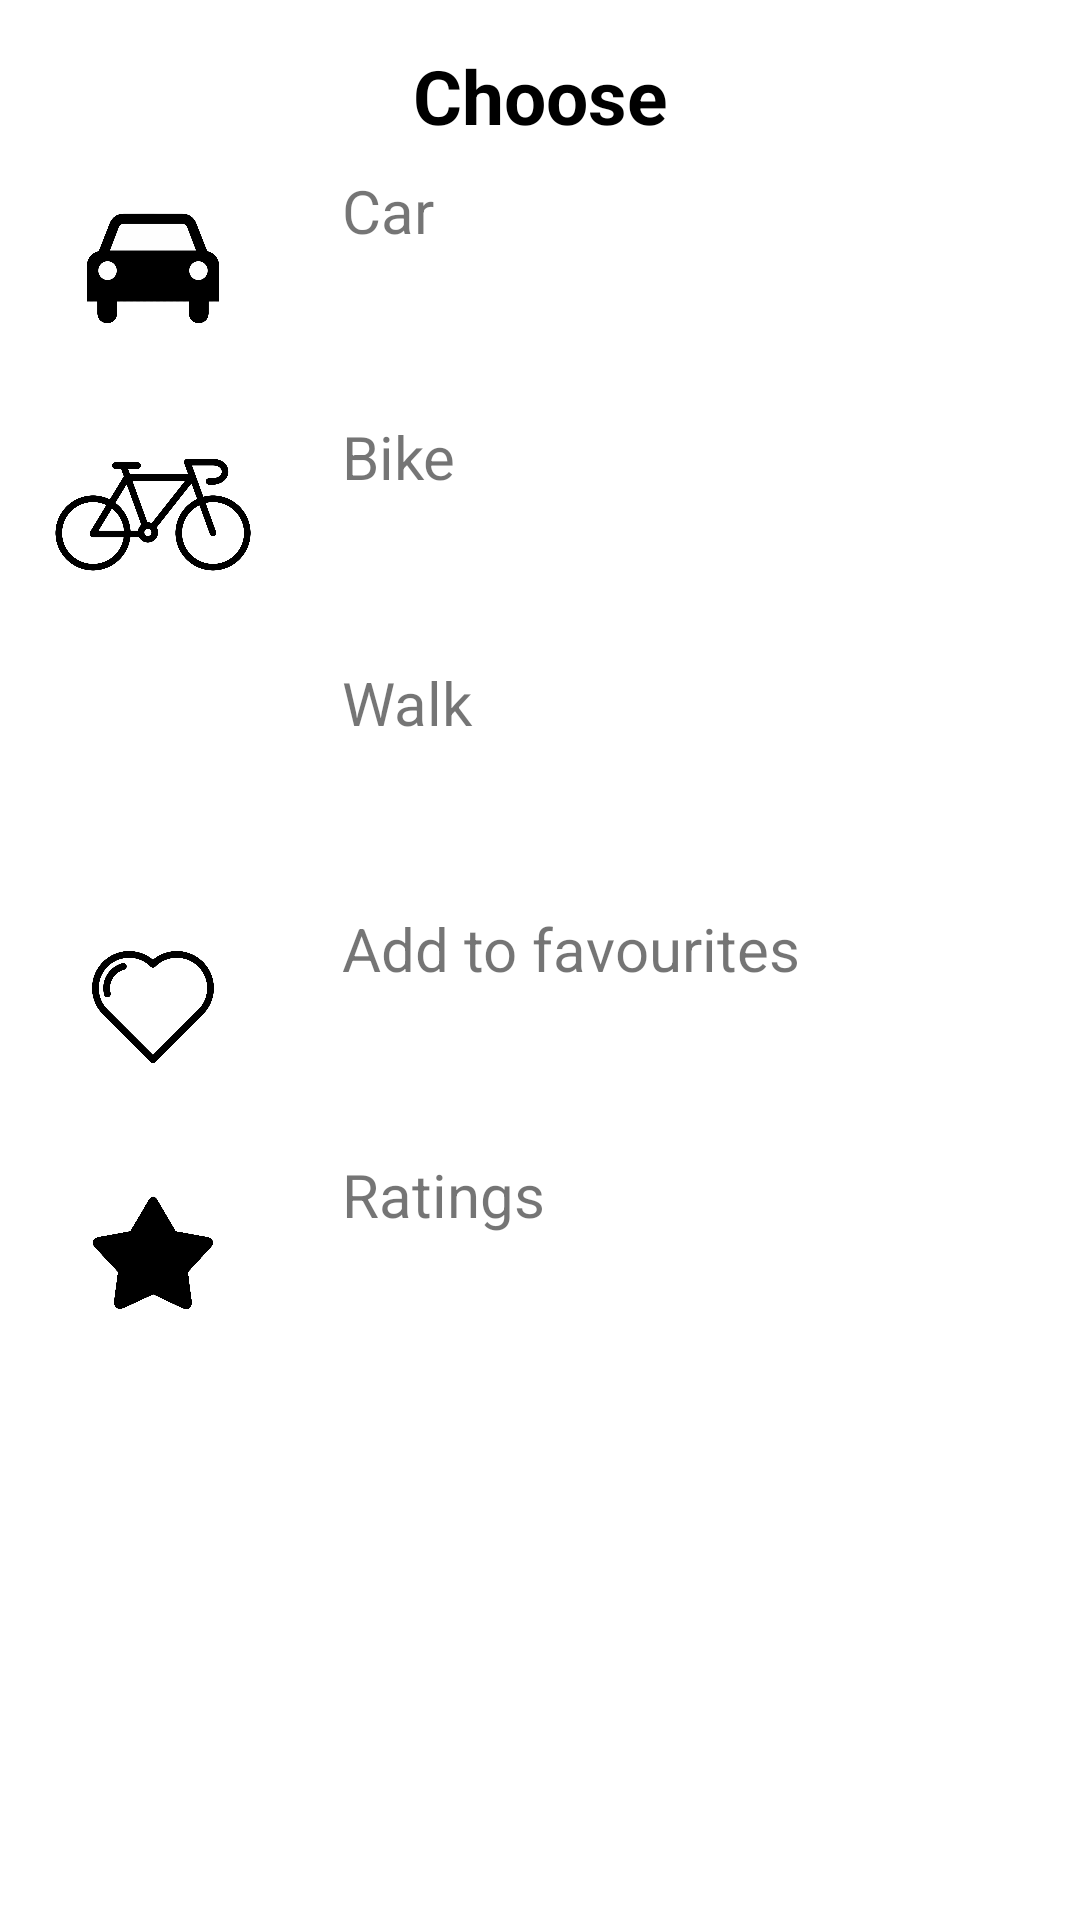

Write the Android layout XML for this screen, with the resource values it uses.
<!-- AndroidManifest.xml: application theme Theme.HotPotato -->
<!-- res/layout/bottomsheetlayout.xml -->
<?xml version="1.0" encoding="utf-8"?>
<LinearLayout xmlns:android="http://schemas.android.com/apk/res/android"
    android:orientation="vertical"
    android:layout_width="match_parent"
    android:layout_height="match_parent"
    android:background="@drawable/dialog_bg">

    <TextView
        android:id="@+id/choosetxt"
        android:layout_width="match_parent"
        android:layout_height="wrap_content"
        android:text="Choose"
        android:textAlignment="center"
        android:layout_marginTop="5dp"
        android:textColor="@color/black"
        android:textSize="25dp"
        android:textStyle="bold"
        />

    <LinearLayout
        android:id="@+id/layoutCar"
        android:orientation="horizontal"
        android:layout_width="match_parent"
        android:layout_height="wrap_content"
        android:padding="8dp">

        <ImageView
            android:layout_width="66dp"
            android:layout_height="66dp"
            android:src="@drawable/carfront"/>

        <TextView
            android:layout_width="wrap_content"
            android:layout_height="wrap_content"
            android:text="Car"
            android:layout_marginLeft="30dp"
            android:textSize="20sp"/>


    </LinearLayout>

    <LinearLayout
        android:id="@+id/layoutBike"
        android:orientation="horizontal"
        android:layout_width="match_parent"
        android:layout_height="wrap_content"
        android:padding="8dp">

        <ImageView
            android:layout_width="66dp"
            android:layout_height="66dp"
            android:src="@drawable/bikeride"/>

        <TextView
            android:layout_width="wrap_content"
            android:layout_height="wrap_content"
            android:text="Bike"
            android:layout_marginLeft="30dp"
            android:textSize="20sp"/>


    </LinearLayout>

    <LinearLayout
        android:id="@+id/layoutWalk"
        android:orientation="horizontal"
        android:layout_width="match_parent"
        android:layout_height="wrap_content"
        android:padding="8dp">

        <ImageView
            android:layout_width="66dp"
            android:layout_height="66dp"
            android:src="@drawable/walking"/>

        <TextView
            android:layout_width="wrap_content"
            android:layout_height="wrap_content"
            android:text="Walk"
            android:layout_marginLeft="30dp"
            android:textSize="20sp"/>


    </LinearLayout>

    <LinearLayout
        android:id="@+id/layoutFav"
        android:orientation="horizontal"
        android:layout_width="match_parent"
        android:layout_height="wrap_content"
        android:padding="8dp">

        <ImageView
            android:layout_width="66dp"
            android:layout_height="66dp"
            android:src="@drawable/emptyheart"/>

        <TextView
            android:layout_width="wrap_content"
            android:layout_height="wrap_content"
            android:text="Add to favourites"
            android:layout_marginLeft="30dp"
            android:textSize="20sp"/>

    </LinearLayout>
    <LinearLayout
        android:id="@+id/layoutRating"
        android:orientation="horizontal"
        android:layout_width="match_parent"
        android:layout_height="wrap_content"
        android:padding="8dp">

        <ImageView
            android:layout_width="66dp"
            android:layout_height="66dp"
            android:src="@drawable/fillstar"/>

        <TextView
            android:layout_width="wrap_content"
            android:layout_height="wrap_content"
            android:text="Ratings"
            android:layout_marginLeft="30dp"
            android:textSize="20sp"/>


    </LinearLayout>




</LinearLayout>
<!-- resources referenced by this layout -->
<resources>
  <!-- drawable bikeride: png bitmap (drawable, 116515 bytes) -->
  <!-- drawable carfront: png bitmap (drawable, 48580 bytes) -->
  <!-- drawable dialog_bg (drawable) -->
  <?xml version="1.0" encoding="utf-8"?>
  <shape xmlns:android="http://schemas.android.com/apk/res/android">
  
      <solid
          android:color="@color/white"/>
  
      <corners
          android:topLeftRadius="30dp"
          android:topRightRadius="30dp"
          />
  
      <padding
          android:left="10dp"
          android:right="10dp"
          android:bottom="10dp"
          android:top="10dp"/>
  </shape>
  <!-- drawable emptyheart: png bitmap (drawable, 75456 bytes) -->
  <!-- drawable fillstar: png bitmap (drawable, 28260 bytes) -->
  <style name="Theme.HotPotato" parent="Theme.MaterialComponents.DayNight.DarkActionBar">
          
          <item name="colorPrimary">@color/purple_500</item>
          <item name="colorPrimaryVariant">@color/purple_700</item>
          <item name="colorOnPrimary">@color/white</item>
          
          <item name="colorSecondary">@color/teal_200</item>
          <item name="colorSecondaryVariant">@color/teal_700</item>
          <item name="colorOnSecondary">@color/black</item>
          
          <item name="android:statusBarColor" tools:targetApi="l">?attr/colorPrimaryVariant</item>
          
      </style>
  <!-- not gathered from this repository: default colours our renderer supplied (Android Studio template values) -->
  <color name="purple_500">#FF6200EE</color>
  <color name="purple_700">#FF3700B3</color>
  <color name="teal_200">#FF03DAC5</color>
  <color name="teal_700">#FF018786</color>
  <color name="black">#FF000000</color>
  <color name="white">#FFFFFFFF</color>
</resources>
